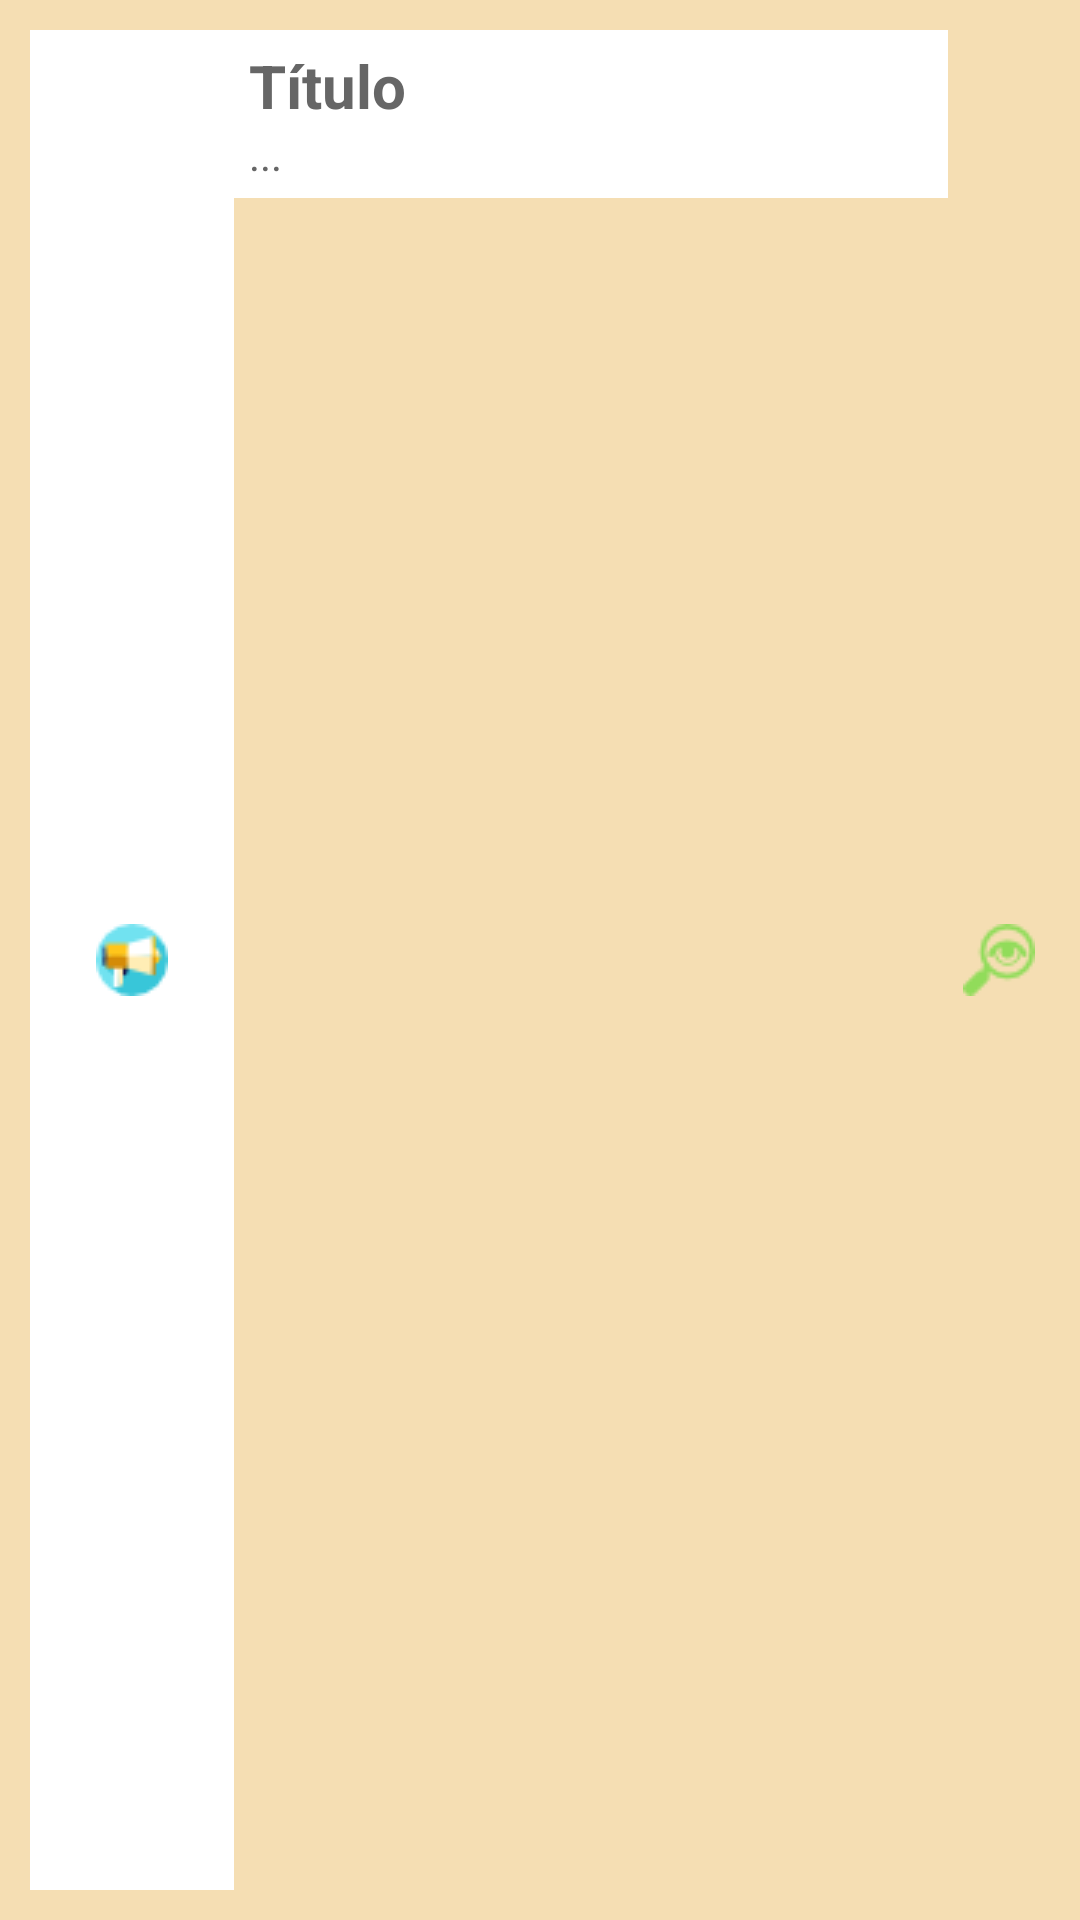

The Android layout XML behind this screen, and the referenced resources:
<!-- AndroidManifest.xml: application theme android:Theme.NoTitleBar -->
<!-- res/layout/evento_lista.xml -->
<?xml version="1.0" encoding="utf-8"?>
<LinearLayout xmlns:android="http://schemas.android.com/apk/res/android"
    android:orientation="horizontal"
    android:background="#F5DEB3"
    android:layout_width="match_parent"
    android:layout_height="wrap_content"
    android:padding="10dp">

    <ImageView
        android:layout_width="0dp"
        android:layout_height="match_parent"
        android:src="@drawable/ic_promotion"
        android:layout_weight="2"
        android:layout_gravity="center"
        android:scaleType="centerInside"
        android:background="@android:color/white"/>

    <LinearLayout
        android:orientation="vertical"
        android:layout_width="0dp"
        android:layout_height="wrap_content"
        android:layout_weight="7"
        android:padding="5dp"
        android:background="@android:color/white">

        <TextView
            android:layout_width="match_parent"
            android:layout_height="wrap_content"
            android:text="Título"
            android:id="@+id/txt_titulo"
            android:textStyle="bold"
            android:textColor="#666666"
            android:textSize="20sp" />

        <TextView
            android:id="@+id/txt_descricao"
            android:layout_width="match_parent"
            android:layout_height="wrap_content"
            android:text="..."
            android:textColor="#666666"
            android:textSize="14sp" />



    </LinearLayout>

    <ImageView
        android:layout_width="0dp"
        android:layout_height="wrap_content"
        android:layout_weight="1"
        android:layout_gravity="center"
        android:src="@drawable/ico_ver" />

</LinearLayout>
<!-- resources referenced by this layout -->
<resources>
  <!-- drawable ic_promotion: png bitmap (drawable, 1093 bytes) -->
  <!-- drawable ico_ver: png bitmap (drawable, 1183 bytes) -->
</resources>
